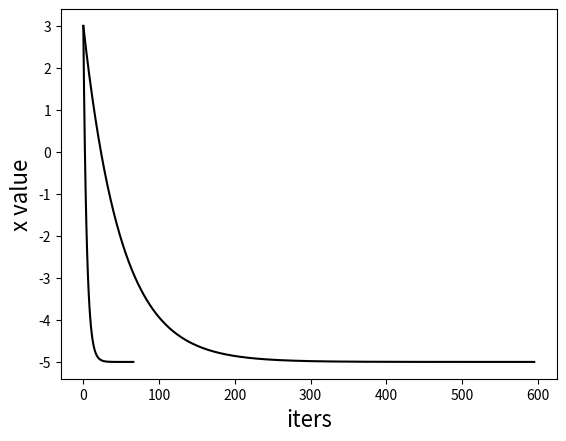

The script that saved this image:
cur_x = 3 # The algorithm starts at x=3
lr = 0.01 # Learning rate
precision = 0.000001 #This tells us when to stop the algorithm
previous_step_size = 1 #
max_iters = 10000 # maximum number of iterations
iters = 0 #iteration counter
df = lambda x: 2*(x+5) #Gradient of our function 

iters_history = [iters]
x_history = [cur_x]

while previous_step_size>precision and iters<max_iters:
    prev_x=cur_x #store current x value in prev_x
    cur_x=cur_x-lr*df(prev_x) #新的x_value
    previous_step_size=abs(cur_x-prev_x) #變動的step值
    iters=iters+1
    print('Iteration',iters,'\nX value is',cur_x)
    #store parameters for plotting
    iters_history.append(iters)
    x_history.append(cur_x)
print('total iterations:',iters)

import matplotlib.pyplot as plt
plt.plot(iters_history,x_history,lw=1.5,color='black')
plt.ylabel('x value',fontsize=16)
plt.xlabel('iters',fontsize=16)

#HW
#使用function y=(x+5)²,learning rate=[0.1,0.0001]
cur_x=3
learning_rate=0.1
precision=0.000001
df=lambda x:2*(x+5)
iters=0
max_iters=1000
step_size=1
#for plot
iters_history=[iters]
x_history=[cur_x]
while step_size>precision and iters<max_iters:
    prev_x=cur_x
    cur_x=cur_x-learning_rate*df(cur_x) #注意是減號
    step_size=abs(cur_x-prev_x)
    iters=iters+1
    #for plot
    x_history.append(cur_x)
    iters_history.append(iters)

#plot
import matplotlib.pyplot as plt
plt.plot(iters_history,x_history,lw=1.5,color='black')
plt.xlabel('iters',fontsize=16)
plt.ylabel('x value',fontsize=16)